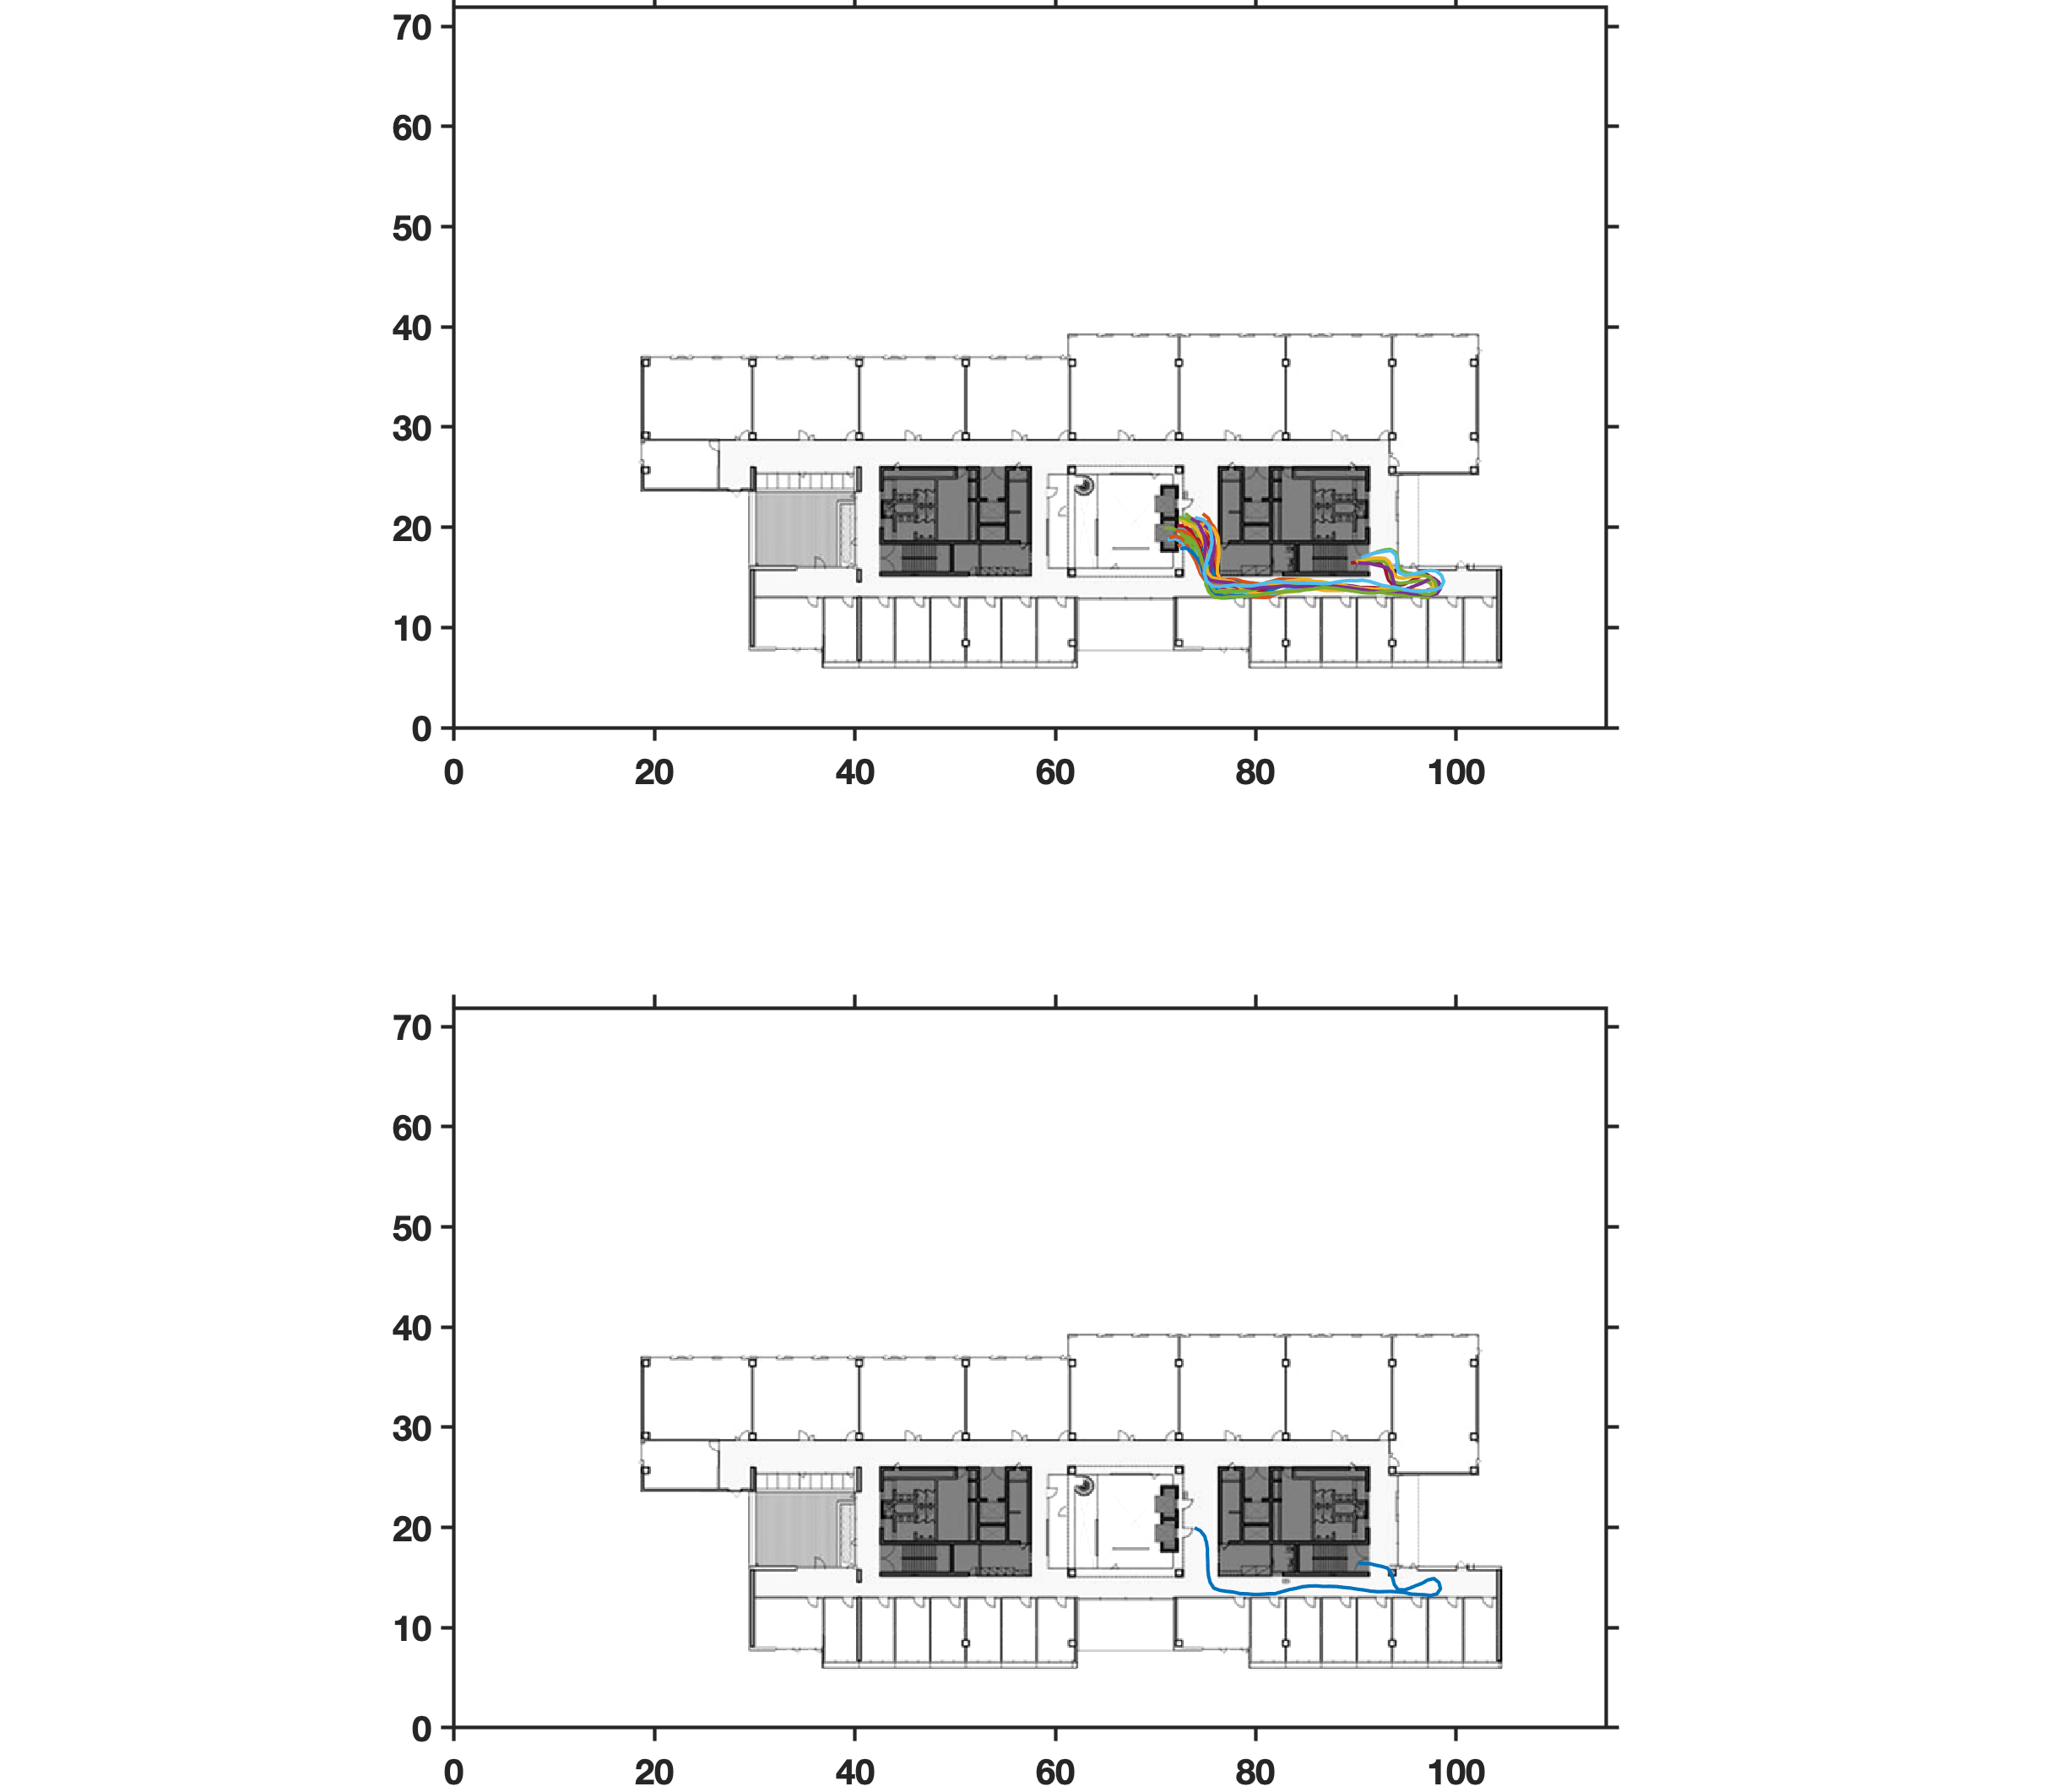

The data file committed next to this chart (first rows):
254909.70, 90.19, 16.45
254910, 90.19, 16.45
254911, 90.78, 16.40
254912, 91.38, 16.38
254912, 91.96, 16.24
254913, 92.55, 16.12
254914, 93.12, 15.96
254914, 93.50, 15.49
254915, 93.66, 14.91
254916, 93.82, 14.31
254916, 94.18, 13.80
254917, 94.83, 13.76
254917, 95.43, 13.97
254918, 96.02, 14.22
254919, 96.61, 14.43
254919, 97.15, 14.76
254920, 97.78, 14.91
254921, 98.27, 14.51
254921, 98.43, 13.89
254922, 98.08, 13.37
254923, 97.45, 13.21
254923, 96.81, 13.28
254924, 96.15, 13.31
254924, 95.49, 13.36
254925, 94.83, 13.51
254926, 94.17, 13.57
254926, 93.51, 13.61
254927, 92.84, 13.60
254927, 92.17, 13.59
254928, 91.49, 13.64
254929, 90.82, 13.75
254929, 90.13, 13.84
254930, 89.46, 13.95
254930, 88.77, 14.02
254931, 88.09, 14.10
254932, 87.39, 14.12
254932, 86.70, 14.11
254933, 86.02, 14.17
254933, 85.33, 14.15
254934, 84.64, 14.08
254935, 83.96, 13.91
254935, 83.27, 13.78
254936, 82.59, 13.59
254936, 81.90, 13.39
254937, 81.19, 13.38
254938, 80.49, 13.32
254938, 79.80, 13.31
254939, 79.12, 13.38
254939, 78.43, 13.40
254940, 77.77, 13.55
254941, 77.10, 13.62
254941, 76.44, 13.72
254942, 75.81, 13.94
254942, 75.45, 14.51
254943, 75.28, 15.15
254944, 75.22, 15.82
254944, 75.21, 16.51
254945, 75.18, 17.19
254946, 75.17, 17.85
254946, 75.08, 18.50
254947, 74.89, 19.14
... 2 more rows
